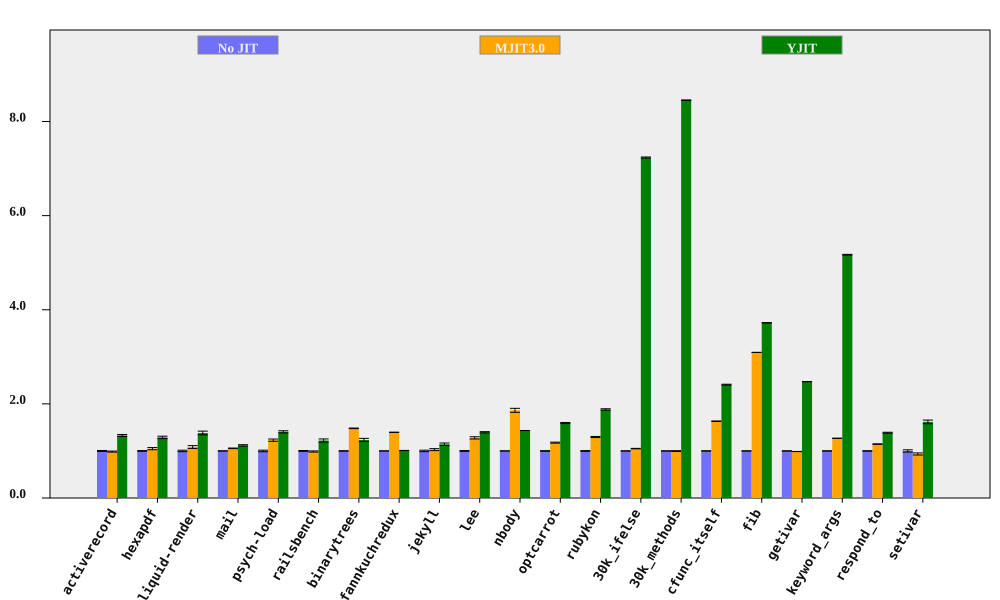

Data behind this chart, as committed beside it:
bench, No JIT (ms), No JIT RSD, MJIT3.0 (ms), MJIT3.0 RSD, YJIT (ms), YJIT RSD, MJIT3.0 spd, MJIT3.0 spd RSD, YJIT spd, YJIT spd RSD, % in YJIT
activerecord, 145.8, 0.9997, 147.8, 0.4096, 109.7, 1.252, 0.9862, 1.08, 1.329, 1.602, 80.96
hexapdf, 2867, 0.7429, 2734, 2.083, 2227, 1.876, 1.049, 2.212, 1.287, 2.018, 72
liquid-render, 175.6, 1.554, 162.1, 2.267, 127.1, 2.442, 1.083, 2.748, 1.381, 2.894, 71.7
mail, 156.4, 0.1174, 148.2, 0.582, 140.1, 1.422, 1.055, 0.5937, 1.117, 1.427, 98.31
psych-load, 2281, 1.636, 1856, 1.063, 1623, 0.07235, 1.229, 1.951, 1.405, 1.638, 82.02
railsbench, 2862, 0.8723, 2897, 0.888, 2343, 2.612, 0.9879, 1.245, 1.221, 2.754, 79.87
binarytrees, 373.1, 0.403, 252, 0.1124, 302.6, 2.735, 1.48, 0.4184, 1.233, 2.765, 84.27
fannkuchredux, 5520, 0.01304, 3954, 0.1874, 5468, 0.1733, 1.396, 0.1878, 1.009, 0.1738, 0.01243
jekyll, 8478, 1.57, 8248, 1.253, 7430, 1.801, 1.028, 2.009, 1.141, 2.39, 78.42
lee, 1111, 0.8376, 869.8, 1.671, 795.7, 0.4723, 1.277, 1.869, 1.396, 0.9616, 99.92
nbody, 107.9, 0.03566, 57.92, 2.265, 75.28, 0.03394, 1.863, 2.266, 1.434, 0.04923, 100
optcarrot, 4996, 0.6178, 4246, 0.6238, 3136, 0.4313, 1.177, 0.8779, 1.593, 0.7534, 96.13
rubykon, 10330, 0.7444, 7971, 0.5467, 5493, 0.4009, 1.296, 0.9236, 1.881, 0.8455, 99.78
30k_ifelse, 2298, 0.01566, 2188, 0.4513, 317.6, 0.1678, 1.05, 0.4516, 7.234, 0.1686, 99.99
30k_methods, 6355, 0.04866, 6373, 0.8913, 751.8, 0.04478, 0.9972, 0.8927, 8.453, 0.06613, 100
cfunc_itself, 93.38, 0.2676, 57.23, 0.186, 38.77, 0.2828, 1.632, 0.3259, 2.408, 0.3894, 100
fib, 193.7, 0.04018, 62.59, 0.05078, 52.01, 0.03465, 3.094, 0.06475, 3.723, 0.05305, 100
getivar, 89.61, 0.02989, 90.71, 0.1743, 36.24, 0.1243, 0.9878, 0.1769, 2.473, 0.1278, 86.63
keyword_args, 235.9, 0.06685, 185.9, 0.07233, 45.62, 0.1283, 1.269, 0.09849, 5.17, 0.1447, 100
respond_to, 229.1, 0.3874, 200, 0.2533, 165.2, 0.6144, 1.146, 0.4628, 1.387, 0.7264, 100
setivar, 68.33, 2.388, 73.04, 0.09061, 42.26, 0.05582, 0.9356, 2.39, 1.617, 2.389, 88.07
